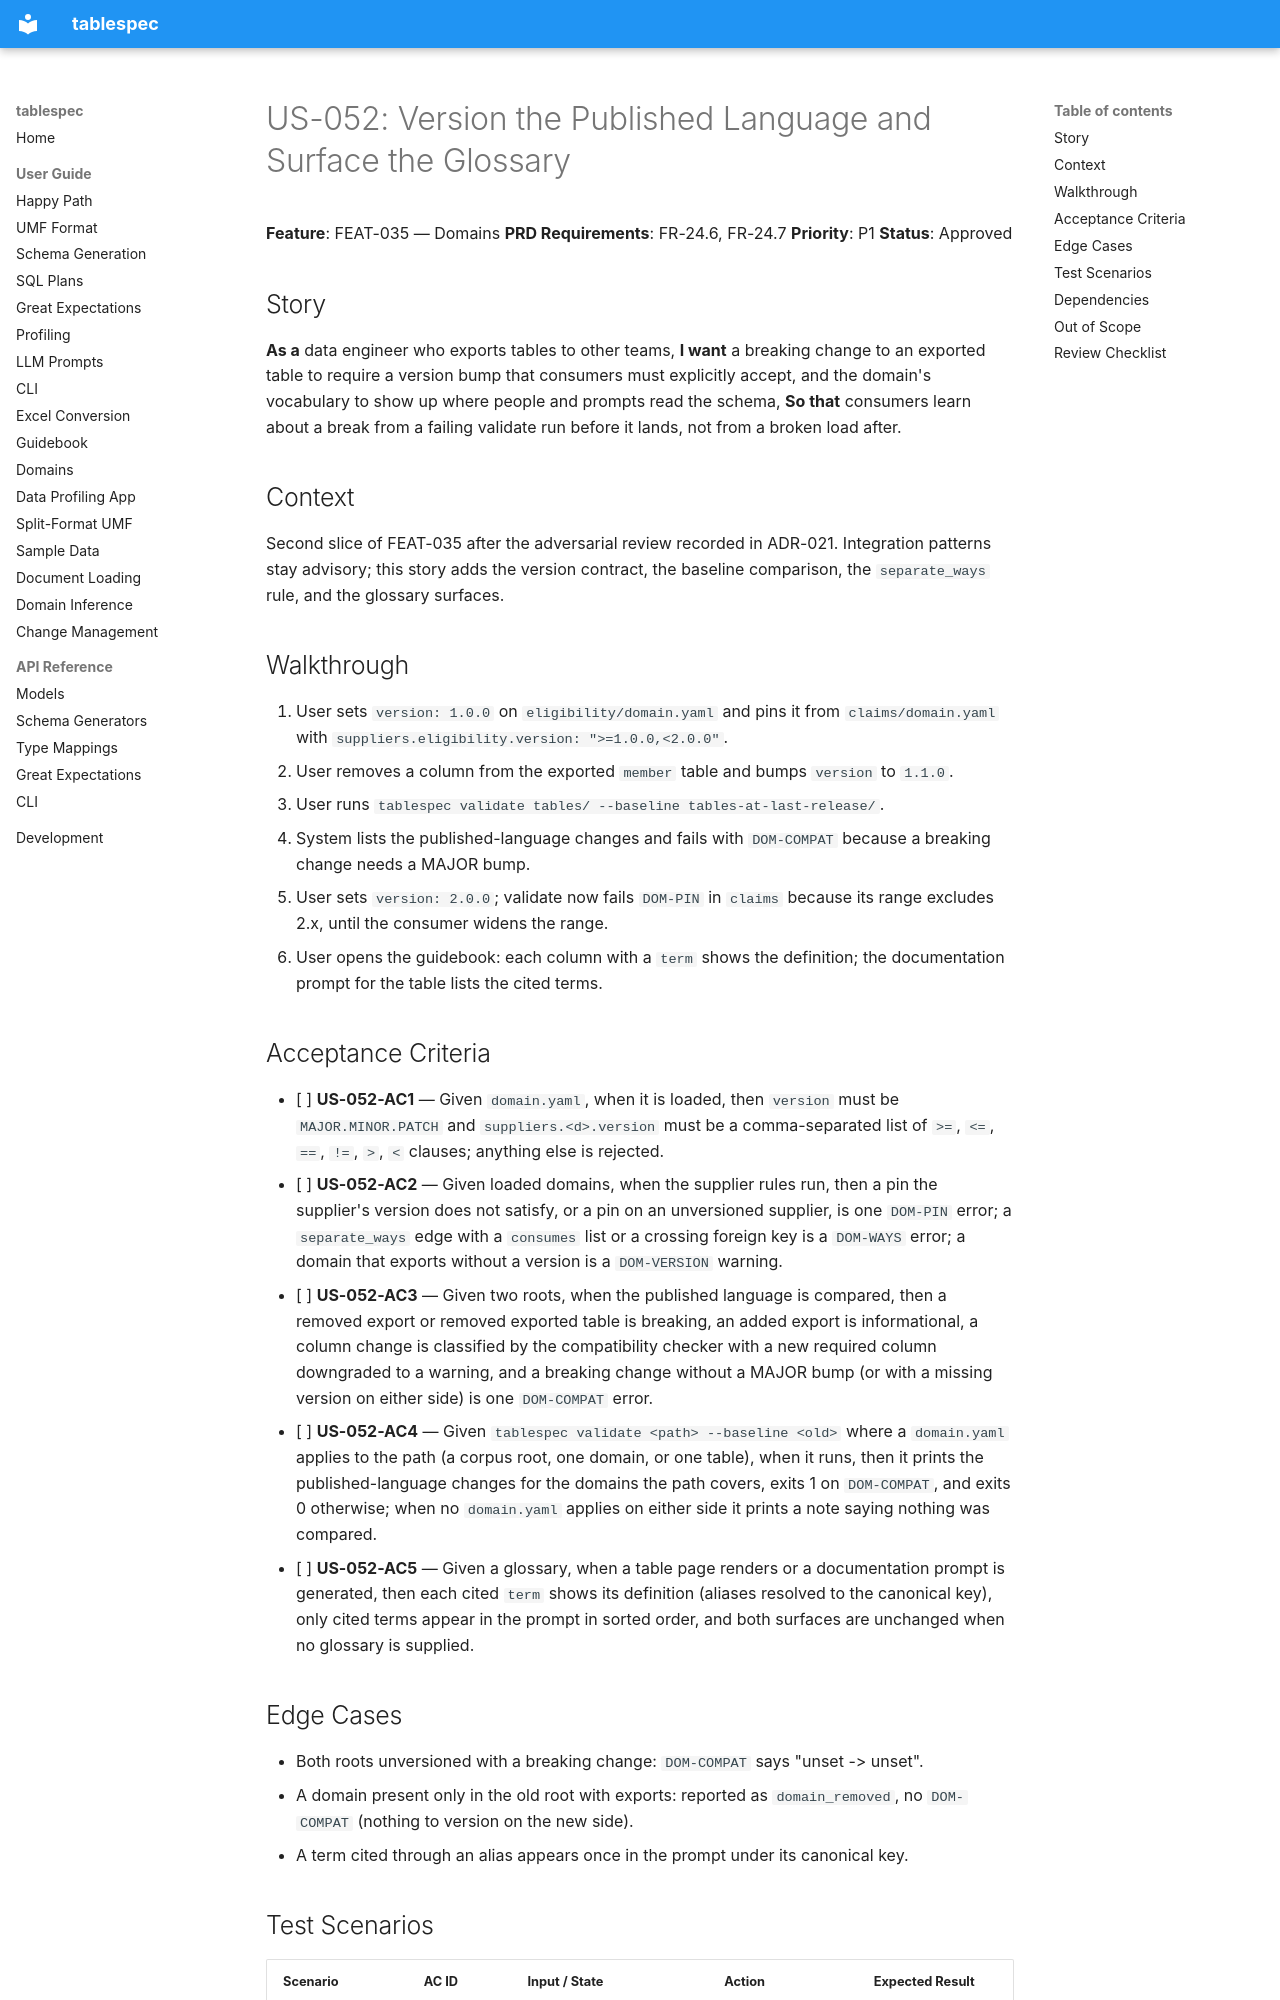

repository: DocumentDrivenDX/tablespec · page: helix/01-frame/user-stories/US-052-version-published-language/index.html · generator: mkdocs

---
ddx:
  id: US-052
---

# US-052: Version the Published Language and Surface the Glossary

**Feature**: FEAT-035 — Domains
**PRD Requirements**: FR-24.6, FR-24.7
**Priority**: P1
**Status**: Approved

## Story

**As a** data engineer who exports tables to other teams,
**I want** a breaking change to an exported table to require a version bump that consumers must explicitly accept, and the domain's vocabulary to show up where people and prompts read the schema,
**So that** consumers learn about a break from a failing validate run before it lands, not from a broken load after.

## Context

Second slice of FEAT-035 after the adversarial review recorded in ADR-021.
Integration patterns stay advisory; this story adds the version contract, the
baseline comparison, the `separate_ways` rule, and the glossary surfaces.

## Walkthrough

1. User sets `version: 1.0.0` on `eligibility/domain.yaml` and pins it from `claims/domain.yaml` with `suppliers.eligibility.version: ">=1.0.0,<2.0.0"`.
2. User removes a column from the exported `member` table and bumps `version` to `1.1.0`.
3. User runs `tablespec validate tables/ --baseline tables-at-last-release/`.
4. System lists the published-language changes and fails with `DOM-COMPAT` because a breaking change needs a MAJOR bump.
5. User sets `version: 2.0.0`; validate now fails `DOM-PIN` in `claims` because its range excludes 2.x, until the consumer widens the range.
6. User opens the guidebook: each column with a `term` shows the definition; the documentation prompt for the table lists the cited terms.

## Acceptance Criteria

- [ ] **US-052-AC1** — Given `domain.yaml`, when it is loaded, then `version` must be `MAJOR.MINOR.PATCH` and `suppliers.<d>.version` must be a comma-separated list of `>=`, `<=`, `==`, `!=`, `>`, `<` clauses; anything else is rejected.
- [ ] **US-052-AC2** — Given loaded domains, when the supplier rules run, then a pin the supplier's version does not satisfy, or a pin on an unversioned supplier, is one `DOM-PIN` error; a `separate_ways` edge with a `consumes` list or a crossing foreign key is a `DOM-WAYS` error; a domain that exports without a version is a `DOM-VERSION` warning.
- [ ] **US-052-AC3** — Given two roots, when the published language is compared, then a removed export or removed exported table is breaking, an added export is informational, a column change is classified by the compatibility checker with a new required column downgraded to a warning, and a breaking change without a MAJOR bump (or with a missing version on either side) is one `DOM-COMPAT` error.
- [ ] **US-052-AC4** — Given `tablespec validate <path> --baseline <old>` where a `domain.yaml` applies to the path (a corpus root, one domain, or one table), when it runs, then it prints the published-language changes for the domains the path covers, exits 1 on `DOM-COMPAT`, and exits 0 otherwise; when no `domain.yaml` applies on either side it prints a note saying nothing was compared.
- [ ] **US-052-AC5** — Given a glossary, when a table page renders or a documentation prompt is generated, then each cited `term` shows its definition (aliases resolved to the canonical key), only cited terms appear in the prompt in sorted order, and both surfaces are unchanged when no glossary is supplied.
